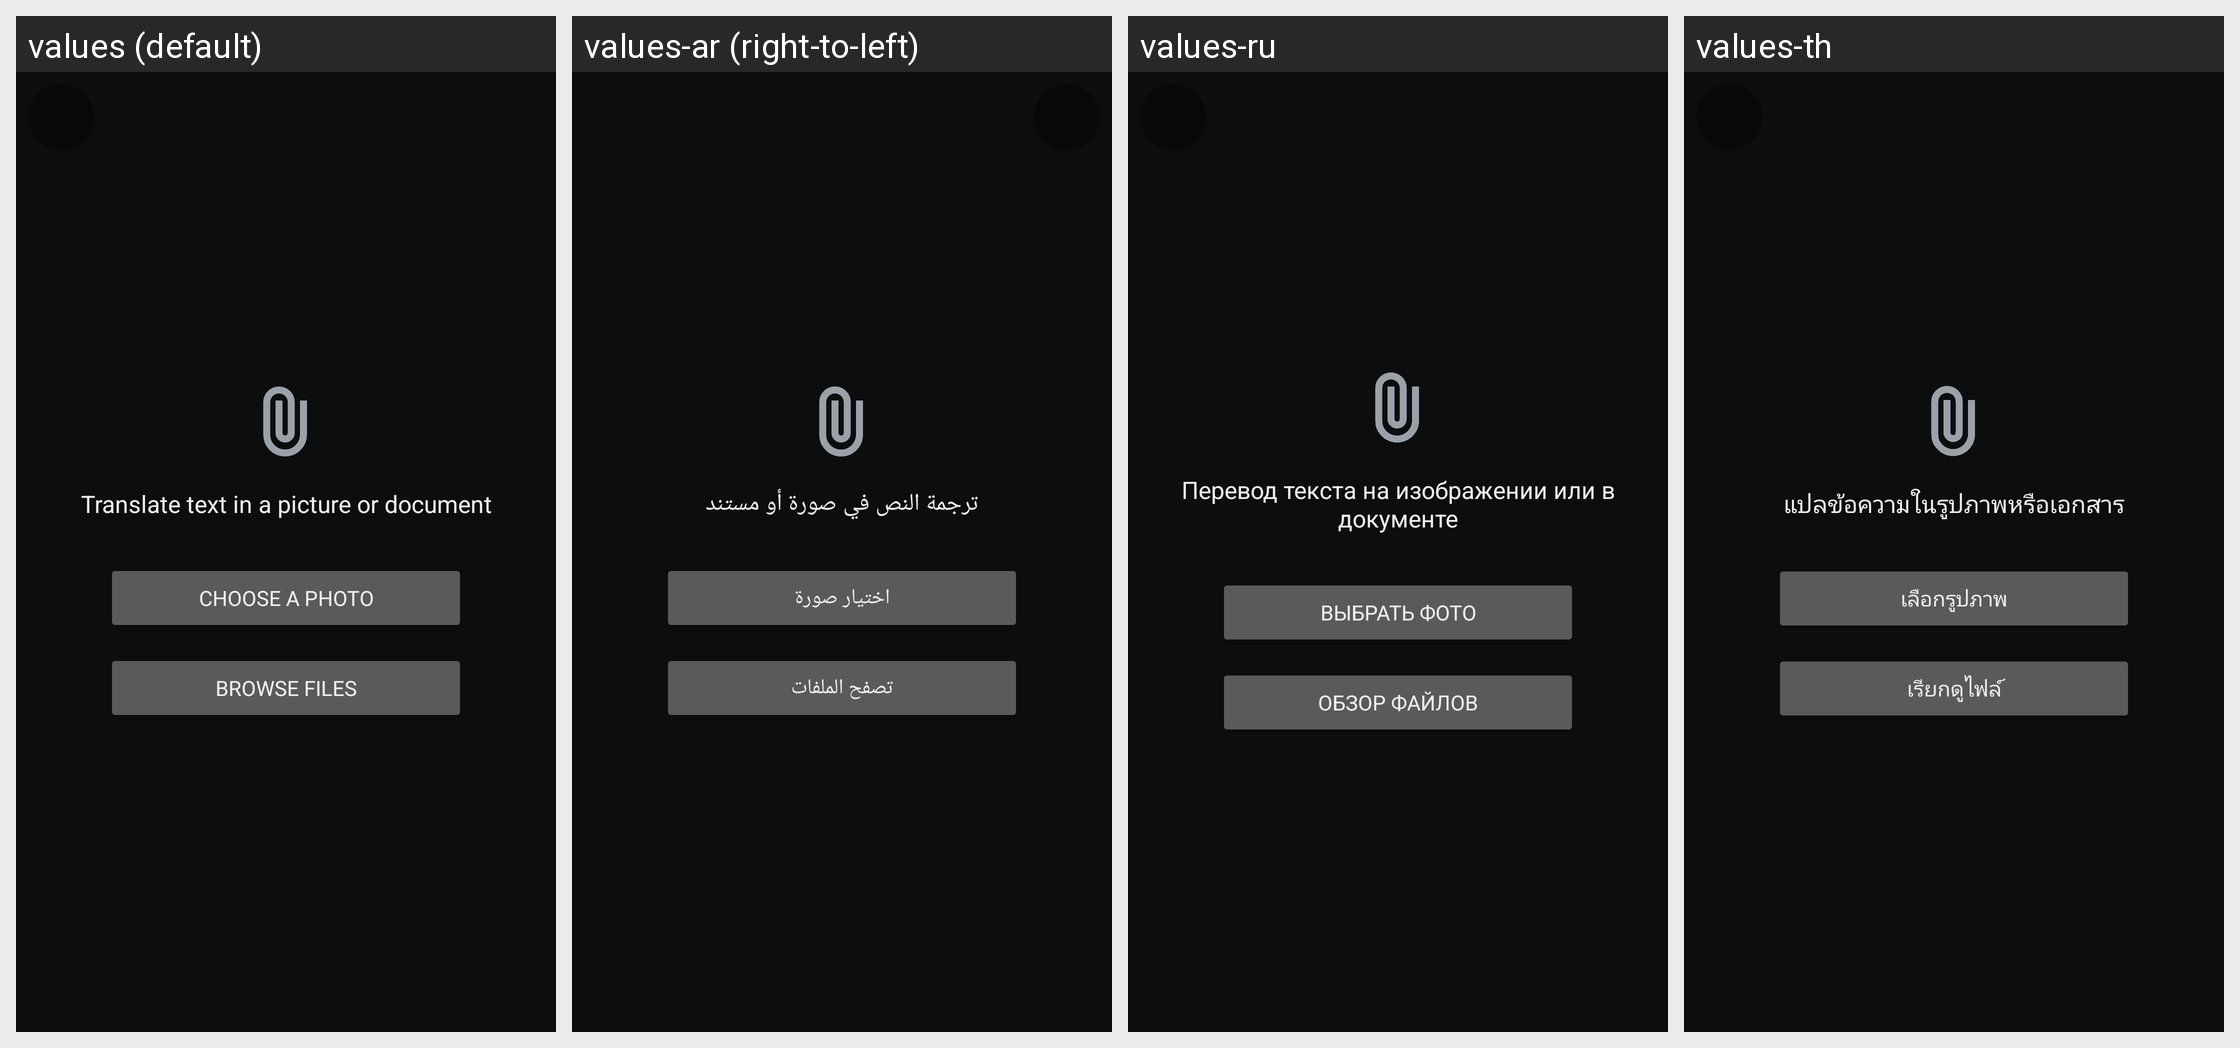

Translations of the strings shown on this Android screen, per locale in the grid:
Android screen res/layout/activity_image_import.xml rendered under 4 locales, left to right: values (default), values-ar (right-to-left), values-ru, values-th. Device: Nexus 5 (rendered at 1080×1920; each locale shown at half size, 540×960, under a caption strip naming it); theme Theme.PlayTranslate.
Other locales in the repository, not shown: values-de, values-es, values-fr, values-ja, values-ko, values-pt-rBR, values-tr, values-vi, values-zh-rCN, values-zh-rHK.
Strings drawn on this screen, with the default value and each locale's value (text and hints the layout hard-codes, and strings that could not be matched under every locale, appear in the picture but are not listed):

image_import_landing_title
  values: Translate text in a picture or document
  values-ar: ترجمة النص في صورة أو مستند
  values-ru: Перевод текста на изображении или в документе
  values-th: แปลข้อความในรูปภาพหรือเอกสาร

image_import_pick_photos
  values: Choose a photo
  values-ar: اختيار صورة
  values-ru: Выбрать фото
  values-th: เลือกรูปภาพ

image_import_pick_files
  values: Browse files
  values-ar: تصفح الملفات
  values-ru: Обзор файлов
  values-th: เรียกดูไฟล์
